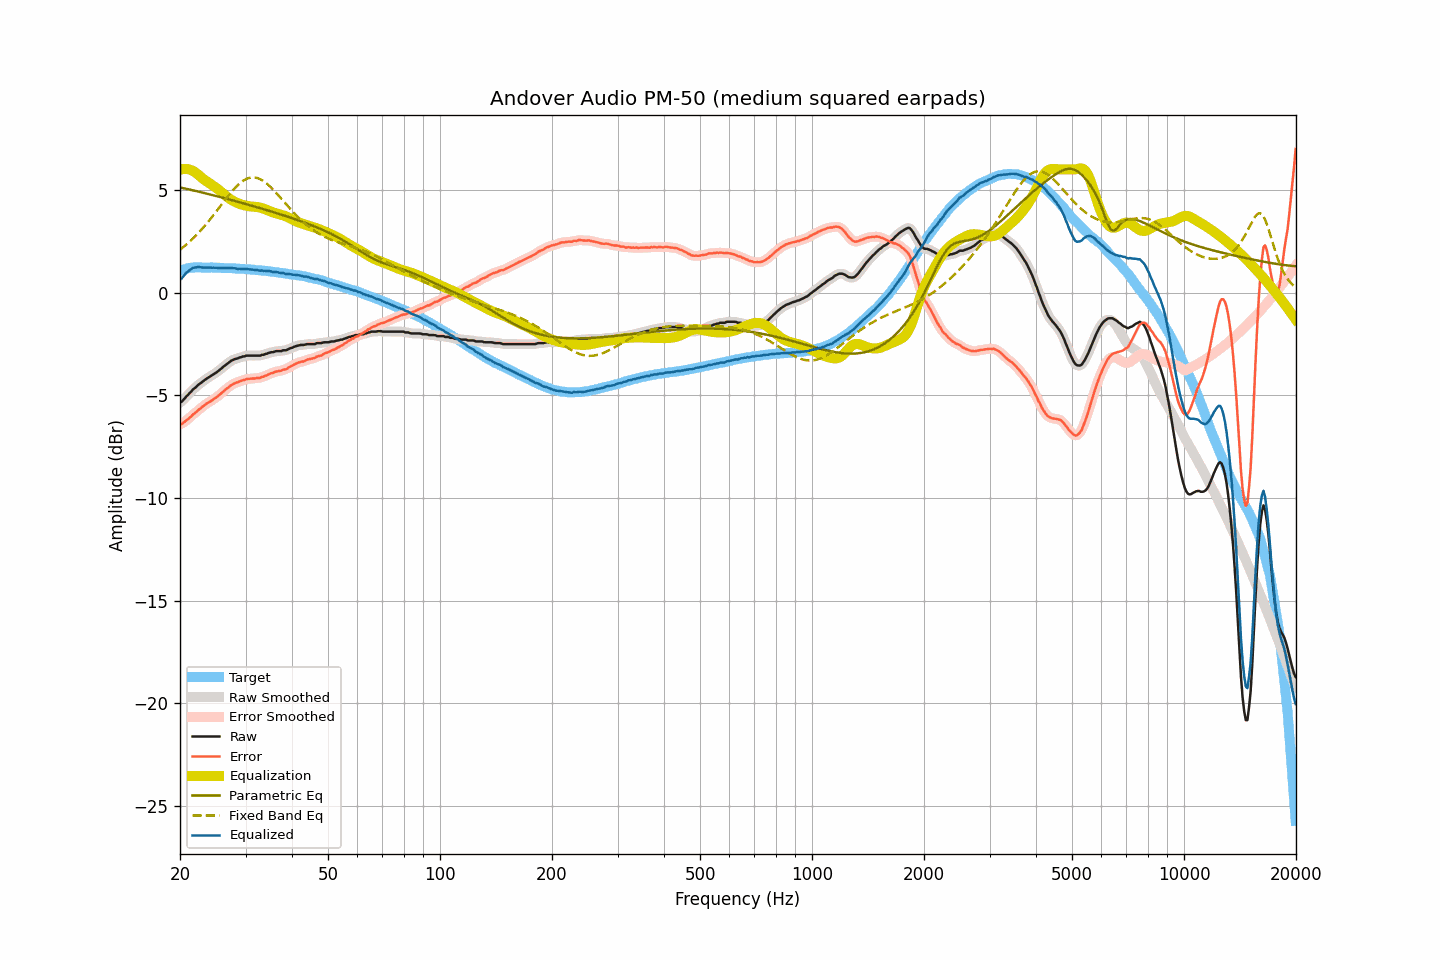

The table this chart was drawn from, first rows:
frequency, raw, smoothed, error, error_smoothed, equalization, parametric_eq, fixed_band_eq, equalized_raw, equalized_smoothed, target
20.00, -5.35, -5.37, -6.41, -6.42, 5.98, 5.12, 2.09, 0.63, 0.61, 1.05
20.20, -5.32, -5.30, -6.41, -6.38, 6.00, 5.10, 2.15, 0.68, 0.70, 1.08
20.40, -5.23, -5.23, -6.34, -6.34, 6.01, 5.09, 2.21, 0.78, 0.79, 1.11
20.61, -5.15, -5.15, -6.29, -6.29, 6.02, 5.07, 2.28, 0.87, 0.87, 1.13
20.81, -5.05, -5.06, -6.21, -6.22, 6.02, 5.05, 2.34, 0.97, 0.96, 1.16
21.02, -4.98, -4.98, -6.17, -6.16, 6.01, 5.03, 2.41, 1.03, 1.03, 1.19
21.23, -4.89, -4.89, -6.09, -6.10, 5.99, 5.02, 2.48, 1.10, 1.10, 1.20
21.44, -4.82, -4.81, -6.03, -6.02, 5.96, 5.00, 2.56, 1.14, 1.15, 1.21
21.66, -4.72, -4.73, -5.94, -5.95, 5.93, 4.98, 2.63, 1.20, 1.19, 1.22
21.87, -4.66, -4.66, -5.88, -5.89, 5.88, 4.96, 2.71, 1.22, 1.22, 1.22
22.09, -4.60, -4.59, -5.83, -5.82, 5.83, 4.94, 2.79, 1.23, 1.24, 1.23
22.31, -4.52, -4.52, -5.75, -5.75, 5.76, 4.92, 2.87, 1.24, 1.24, 1.23
22.54, -4.45, -4.46, -5.68, -5.69, 5.70, 4.91, 2.95, 1.24, 1.24, 1.23
22.76, -4.40, -4.40, -5.63, -5.62, 5.63, 4.89, 3.04, 1.23, 1.23, 1.23
22.99, -4.34, -4.34, -5.56, -5.56, 5.56, 4.87, 3.12, 1.22, 1.22, 1.22
23.22, -4.28, -4.28, -5.50, -5.50, 5.50, 4.85, 3.21, 1.22, 1.22, 1.22
23.45, -4.22, -4.22, -5.44, -5.44, 5.45, 4.83, 3.30, 1.23, 1.22, 1.22
23.69, -4.17, -4.17, -5.39, -5.38, 5.39, 4.81, 3.40, 1.22, 1.22, 1.21
23.92, -4.12, -4.12, -5.33, -5.34, 5.34, 4.79, 3.49, 1.22, 1.22, 1.21
24.16, -4.07, -4.07, -5.29, -5.29, 5.29, 4.77, 3.59, 1.22, 1.22, 1.22
24.40, -4.03, -4.02, -5.25, -5.24, 5.24, 4.75, 3.69, 1.21, 1.21, 1.22
24.65, -3.97, -3.97, -5.18, -5.19, 5.19, 4.73, 3.79, 1.21, 1.21, 1.21
24.89, -3.92, -3.92, -5.13, -5.13, 5.13, 4.71, 3.89, 1.21, 1.21, 1.21
25.14, -3.87, -3.87, -5.08, -5.08, 5.07, 4.69, 3.99, 1.20, 1.21, 1.21
25.39, -3.81, -3.81, -5.02, -5.02, 5.01, 4.67, 4.10, 1.20, 1.20, 1.21
25.65, -3.74, -3.74, -4.95, -4.95, 4.95, 4.65, 4.20, 1.20, 1.20, 1.21
25.91, -3.68, -3.68, -4.88, -4.88, 4.88, 4.63, 4.30, 1.20, 1.20, 1.20
26.16, -3.61, -3.61, -4.81, -4.81, 4.81, 4.61, 4.40, 1.20, 1.20, 1.20
26.43, -3.55, -3.55, -4.75, -4.74, 4.75, 4.59, 4.51, 1.19, 1.19, 1.19
26.69, -3.49, -3.49, -4.68, -4.68, 4.68, 4.57, 4.61, 1.19, 1.19, 1.19
26.96, -3.43, -3.43, -4.62, -4.62, 4.62, 4.55, 4.71, 1.19, 1.19, 1.19
27.23, -3.37, -3.37, -4.56, -4.56, 4.56, 4.53, 4.80, 1.19, 1.19, 1.19
27.50, -3.31, -3.32, -4.50, -4.51, 4.51, 4.51, 4.90, 1.20, 1.19, 1.19
27.77, -3.28, -3.28, -4.46, -4.46, 4.47, 4.48, 4.99, 1.19, 1.19, 1.18
28.05, -3.24, -3.25, -4.42, -4.42, 4.42, 4.46, 5.08, 1.18, 1.18, 1.18
28.33, -3.22, -3.22, -4.39, -4.39, 4.39, 4.44, 5.16, 1.17, 1.17, 1.16
28.62, -3.20, -3.19, -4.36, -4.36, 4.35, 4.42, 5.23, 1.15, 1.16, 1.16
28.90, -3.16, -3.17, -4.32, -4.33, 4.32, 4.40, 5.30, 1.16, 1.15, 1.16
29.19, -3.15, -3.14, -4.30, -4.30, 4.29, 4.38, 5.37, 1.14, 1.15, 1.15
29.48, -3.11, -3.12, -4.27, -4.27, 4.27, 4.36, 5.43, 1.16, 1.15, 1.16
29.78, -3.11, -3.10, -4.26, -4.25, 4.25, 4.33, 5.48, 1.14, 1.15, 1.15
30.08, -3.07, -3.08, -4.22, -4.22, 4.23, 4.31, 5.52, 1.16, 1.15, 1.14
30.38, -3.07, -3.07, -4.20, -4.21, 4.21, 4.29, 5.56, 1.14, 1.14, 1.13
30.68, -3.07, -3.07, -4.20, -4.20, 4.20, 4.27, 5.58, 1.13, 1.14, 1.13
30.99, -3.07, -3.07, -4.19, -4.19, 4.19, 4.24, 5.60, 1.12, 1.12, 1.12
31.30, -3.07, -3.07, -4.19, -4.19, 4.19, 4.22, 5.61, 1.12, 1.12, 1.12
31.61, -3.07, -3.07, -4.19, -4.18, 4.18, 4.20, 5.61, 1.11, 1.11, 1.11
31.93, -3.07, -3.07, -4.17, -4.17, 4.17, 4.18, 5.60, 1.10, 1.10, 1.10
32.24, -3.07, -3.07, -4.16, -4.17, 4.16, 4.15, 5.58, 1.09, 1.09, 1.09
32.57, -3.07, -3.07, -4.16, -4.15, 4.15, 4.13, 5.55, 1.08, 1.08, 1.09
32.89, -3.07, -3.06, -4.15, -4.14, 4.13, 4.11, 5.52, 1.06, 1.07, 1.08
33.22, -3.03, -3.04, -4.10, -4.12, 4.11, 4.08, 5.47, 1.08, 1.07, 1.07
33.55, -3.03, -3.02, -4.10, -4.09, 4.08, 4.06, 5.43, 1.05, 1.06, 1.07
33.89, -2.99, -3.00, -4.05, -4.06, 4.06, 4.04, 5.37, 1.06, 1.06, 1.06
34.23, -2.98, -2.97, -4.03, -4.02, 4.02, 4.01, 5.31, 1.04, 1.05, 1.05
34.57, -2.94, -2.94, -3.98, -3.98, 3.99, 3.99, 5.24, 1.05, 1.05, 1.04
34.92, -2.92, -2.92, -3.95, -3.96, 3.96, 3.97, 5.17, 1.04, 1.03, 1.03
35.27, -2.90, -2.91, -3.92, -3.92, 3.93, 3.94, 5.09, 1.03, 1.02, 1.02
35.62, -2.90, -2.89, -3.91, -3.90, 3.90, 3.92, 5.01, 1.00, 1.01, 1.01
35.97, -2.87, -2.87, -3.87, -3.87, 3.88, 3.89, 4.92, 1.01, 1.00, 1.00
... 635 more rows
